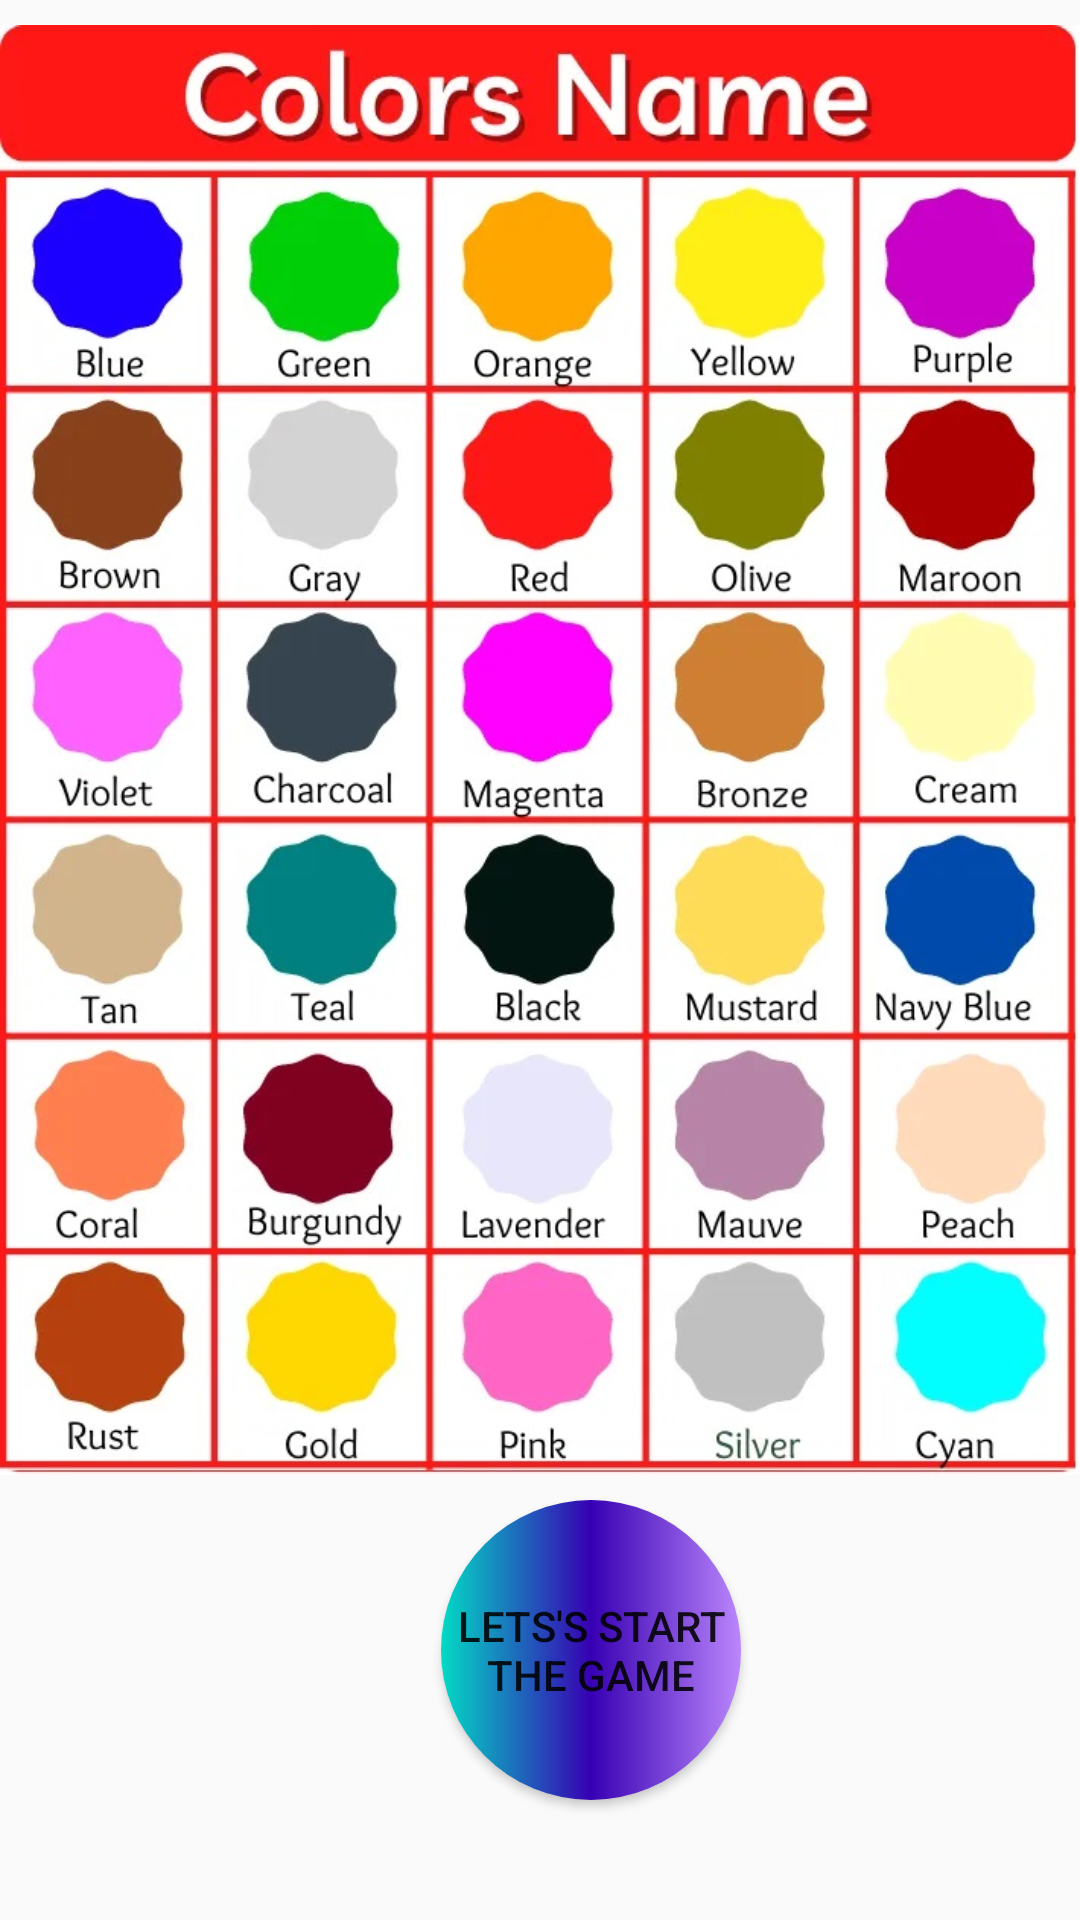

The Android layout XML behind this screen, and the referenced resources:
<!-- AndroidManifest.xml: application theme Theme.ColorGuess -->
<!-- res/layout/activity_allcolors2.xml -->
<?xml version="1.0" encoding="utf-8"?>
<LinearLayout
    xmlns:android="http://schemas.android.com/apk/res/android"
    xmlns:tools="http://schemas.android.com/tools"
    xmlns:app="http://schemas.android.com/apk/res-auto"
    android:layout_width="match_parent"
    android:layout_height="match_parent"
    android:orientation="vertical"
    tools:context=".Allcolors2">
 <ImageView
     android:layout_width="match_parent"
     android:layout_height="500dp"
   android:src="@drawable/colors"/>
 <Button
     android:layout_width="100dp"
     android:layout_height="100dp"
      android:text="lets's start the Game"
      android:id="@+id/btnplay"
     android:layout_marginLeft="147dp"
     android:background="@drawable/shape"/>
  </LinearLayout>
<!-- resources referenced by this layout -->
<resources>
  <!-- drawable colors: jpg bitmap (drawable, 184310 bytes) -->
  <!-- drawable shape (drawable) -->
  <?xml version="1.0" encoding="utf-8"?>
  <shape xmlns:android="http://schemas.android.com/apk/res/android"
      android:shape="oval"><gradient android:startColor="@color/teal_200"
      android:centerColor="@color/purple_700"
      android:endColor="@color/purple_200"/>
  
  
  </shape>
  <style name="Theme.ColorGuess" parent="Theme.AppCompat.DayNight.DarkActionBar">
          
          <item name="colorPrimary">@color/purple_500</item>
          <item name="colorPrimaryVariant">#DD4176</item>
          <item name="colorOnPrimary">@color/white</item>
          
          <item name="colorSecondary">@color/teal_200</item>
          <item name="colorSecondaryVariant">@color/teal_700</item>
          <item name="colorOnSecondary">@color/black</item>
          
          <item name="android:statusBarColor" tools:targetApi="l">?attr/colorPrimaryVariant</item>
          
      </style>
  <!-- not gathered from this repository: default colours our renderer supplied (Android Studio template values) -->
  <color name="purple_200">#FFBB86FC</color>
  <color name="purple_500">#FF6200EE</color>
  <color name="purple_700">#FF3700B3</color>
  <color name="teal_200">#FF03DAC5</color>
  <color name="teal_700">#FF018786</color>
  <color name="black">#FF000000</color>
  <color name="white">#FFFFFFFF</color>
</resources>
